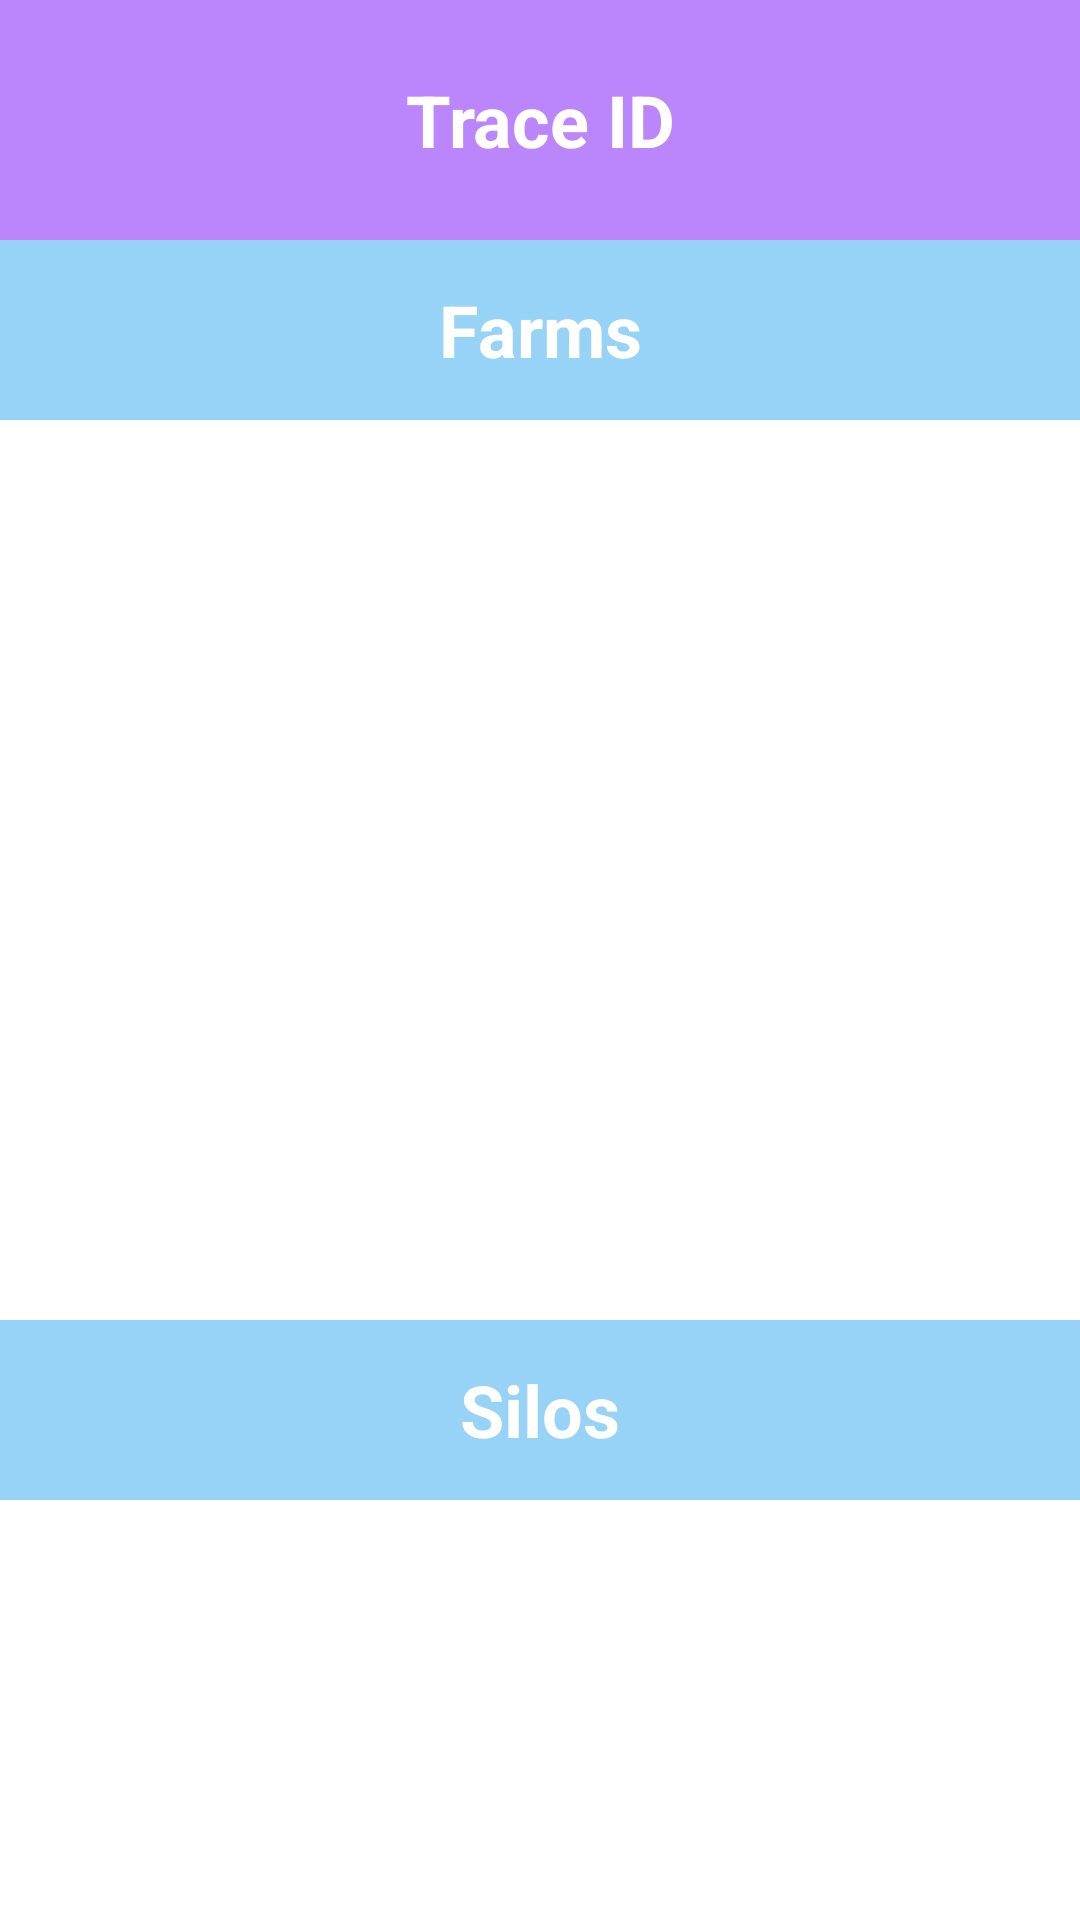

Reconstruct the res/layout file that produces this screen, plus the resources it refers to.
<!-- AndroidManifest.xml: application theme Theme.Lactachain -->
<!-- res/layout/fragment_trace_data.xml -->
<?xml version="1.0" encoding="utf-8"?>
<androidx.constraintlayout.widget.ConstraintLayout xmlns:android="http://schemas.android.com/apk/res/android"
    xmlns:app="http://schemas.android.com/apk/res-auto"
    xmlns:tools="http://schemas.android.com/tools"
    android:layout_width="match_parent"
    android:layout_height="match_parent"
    android:orientation="vertical"
    tools:context=".ui.TraceData">
    <LinearLayout
        android:id="@+id/ContainerTraceId"
        android:layout_width="match_parent"
        android:layout_height="80dp"
        android:orientation="horizontal"
        app:layout_constraintTop_toTopOf="parent">
        <TextView
            android:id="@+id/TraceId"
            android:layout_width="match_parent"
            android:layout_height="match_parent"
            android:text="Trace ID"
            android:textAlignment="center"
            android:gravity="center"
            android:textSize="@dimen/header_font_size"
            android:textStyle="bold"
            android:textColor="@color/white"
            android:background="@color/purple_200"
            app:layout_constraintEnd_toEndOf="parent"
            app:layout_constraintStart_toStartOf="parent" />
    </LinearLayout>
    <LinearLayout
        android:id="@+id/ContainerFarms"
        android:layout_width="match_parent"
        android:layout_height="60dp"
        android:layout_weight="0.15"
        android:orientation="horizontal"
        app:layout_constraintTop_toBottomOf="@id/ContainerTraceId">
        <TextView
            android:id="@+id/farm"
            android:layout_width="match_parent"
            android:layout_height="match_parent"
            android:text="Farms"
            android:textAlignment="center"
            android:gravity="center"
            android:textSize="@dimen/header_font_size"
            android:textStyle="bold"
            android:textColor="@color/white"
            android:background="@color/selection"
            app:layout_constraintEnd_toEndOf="parent"
            app:layout_constraintStart_toStartOf="parent" />
    </LinearLayout>
    <androidx.recyclerview.widget.RecyclerView
        android:id="@+id/pager"
        android:layout_width="match_parent"
        android:layout_height="300dp"
        app:layout_constraintStart_toStartOf="parent"
        app:layout_constraintEnd_toEndOf="parent"
        app:layout_constraintTop_toBottomOf="@id/ContainerFarms"
        tools:listitem="@layout/item_farms"
        />

    <LinearLayout
        android:id="@+id/ContainerSilos"
        android:layout_width="match_parent"
        android:layout_height="60dp"
        android:layout_weight="0.15"
        android:orientation="horizontal"
        app:layout_constraintTop_toBottomOf="@id/pager">
        <TextView
            android:id="@+id/silo"
            android:layout_width="match_parent"
            android:layout_height="match_parent"
            android:text="Silos"
            android:textAlignment="center"
            android:gravity="center"
            android:textSize="@dimen/header_font_size"
            android:textStyle="bold"
            android:textColor="@color/white"
            android:background="@color/selection"
            app:layout_constraintEnd_toEndOf="parent"
            app:layout_constraintStart_toStartOf="parent"
            />
    </LinearLayout>
    <androidx.recyclerview.widget.RecyclerView
        android:id="@+id/pager1"
        android:layout_width="match_parent"
        android:layout_height="300dp"
        app:layout_constraintStart_toStartOf="parent"
        app:layout_constraintEnd_toEndOf="parent"
        app:layout_constraintTop_toBottomOf="@id/ContainerSilos"
        tools:listitem="@layout/item_transvase"/>
</androidx.constraintlayout.widget.ConstraintLayout>
<!-- res/layout/item_farms.xml (included above) -->
<?xml version="1.0" encoding="utf-8"?>
<LinearLayout
    xmlns:android="http://schemas.android.com/apk/res/android"
    android:layout_width="match_parent"
    android:layout_height="wrap_content"
    android:orientation="horizontal"
    android:padding="10dp">

    <TextView
        android:id="@+id/location"
        android:layout_width="0dp"
        android:layout_height="wrap_content"
        android:layout_weight="0.33"
        android:text="Location"
        android:gravity="center"
        android:textSize="@dimen/font_size_list"/>
    <TextView
        android:id="@+id/farmName"
        android:layout_width="0dp"
        android:layout_height="wrap_content"
        android:layout_weight="0.33"
        android:gravity="center"
        android:text="FarmName"
        android:textSize="@dimen/font_size_list"/>
    <TextView
        android:id="@+id/carPlate"
        android:layout_width="0dp"
        android:layout_height="wrap_content"
        android:layout_weight="0.33"
        android:gravity="center"
        android:text="CarPlate"
        android:textSize="@dimen/font_size_list"/>

</LinearLayout>
<!-- res/layout/item_transvase.xml (included above) -->
<?xml version="1.0" encoding="utf-8"?>
<LinearLayout
    xmlns:android="http://schemas.android.com/apk/res/android"
    android:layout_width="match_parent"
    android:layout_height="wrap_content"
    android:orientation="horizontal"
    android:padding="10dp">

    <TextView
        android:id="@+id/src_silo"
        android:layout_width="0dp"
        android:layout_height="wrap_content"
        android:layout_weight="0.33"
        android:text="Silo Final 1"
        android:gravity="center"
        android:textSize="@dimen/font_size_list"/>
    <TextView
        android:id="@+id/transvaseDate"
        android:layout_width="0dp"
        android:layout_height="wrap_content"
        android:layout_weight="0.33"
        android:gravity="center"
        android:text="Date"
        android:textSize="@dimen/font_size_list"/>
    <TextView
        android:id="@+id/temperaturereSilo"
        android:layout_width="0dp"
        android:layout_height="wrap_content"
        android:layout_weight="0.33"
        android:gravity="center"
        android:text="38ºC"
        android:textSize="@dimen/font_size_list"/>

</LinearLayout>
<!-- resources referenced by this layout -->
<resources>
  <color name="purple_200">#FFBB86FC</color>
  <color name="selection">#97d2f7</color>
  <color name="white">#FFFFFFFF</color>
  <dimen name="font_size_list">18sp</dimen>
  <dimen name="header_font_size">24sp</dimen>
  <style name="Theme.Lactachain" parent="Theme.MaterialComponents.DayNight.NoActionBar">
          
          <item name="colorPrimary">@color/purple_500</item>
          <item name="colorPrimaryVariant">@color/purple_700</item>
          <item name="colorOnPrimary">@color/white</item>
          
          <item name="colorSecondary">@color/teal_200</item>
          <item name="colorSecondaryVariant">@color/teal_700</item>
          <item name="colorOnSecondary">@color/black</item>
          
          <item name="android:statusBarColor" tools:targetApi="l">?attr/colorPrimaryVariant</item>
          
      </style>
  <color name="purple_500">#FF6200EE</color>
  <color name="purple_700">#FF3700B3</color>
  <color name="teal_200">#FF03DAC5</color>
  <color name="teal_700">#FF018786</color>
  <color name="black">#FF000000</color>
</resources>
